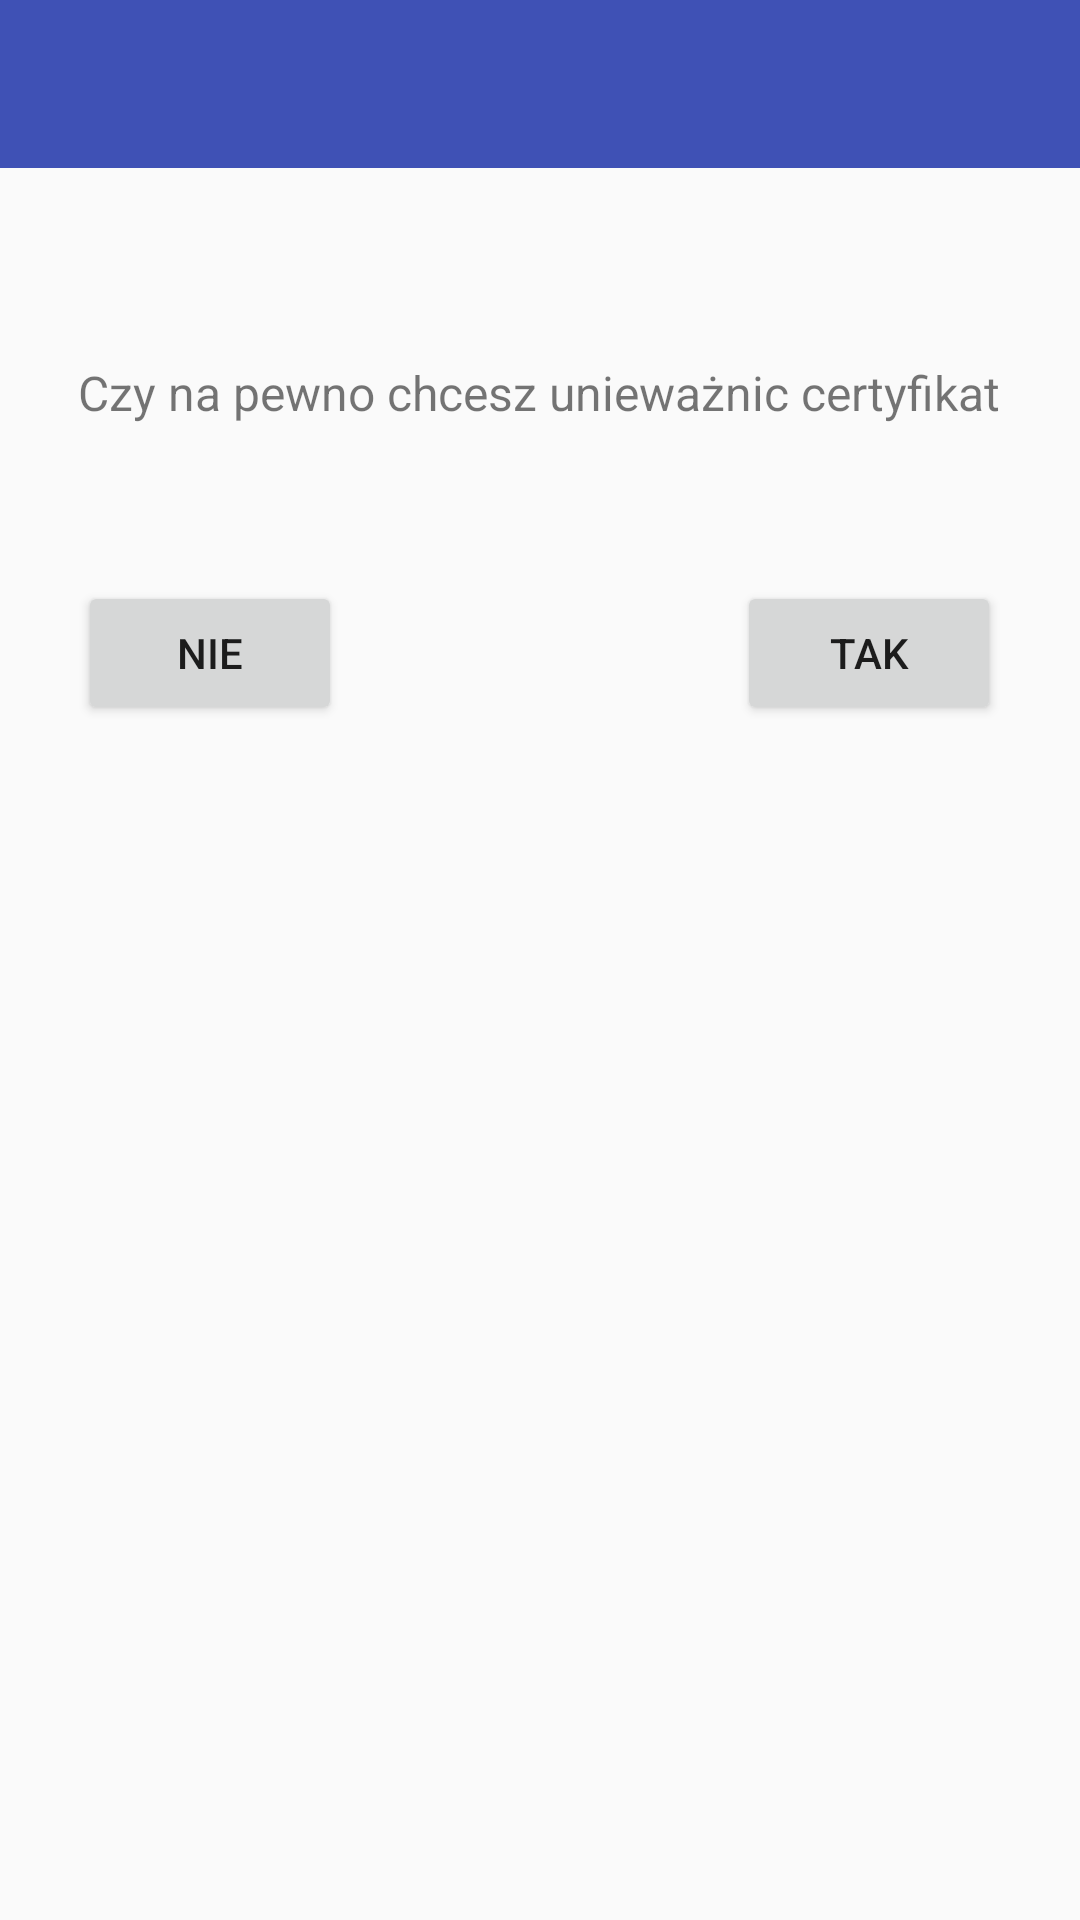

Produce the Android XML layout that renders to this screen, including the resource entries it uses.
<!-- AndroidManifest.xml: application theme AppTheme -->
<!-- res/layout/activity_is_sure.xml -->
<?xml version="1.0" encoding="utf-8"?>
<RelativeLayout xmlns:android="http://schemas.android.com/apk/res/android"
    xmlns:app="http://schemas.android.com/apk/res-auto"
    xmlns:tools="http://schemas.android.com/tools"
    android:layout_width="match_parent"
    android:layout_height="match_parent"
    tools:context="com.example.dawid.mobileapp.IsSureActivity">

    <android.support.design.widget.AppBarLayout
        android:layout_width="match_parent"
        android:layout_height="wrap_content"
        android:theme="@style/AppTheme.AppBarOverlay"
        android:id="@+id/appBarLayout5">

        <android.support.v7.widget.Toolbar
            android:id="@+id/toolbar"
            android:layout_width="match_parent"
            android:layout_height="?attr/actionBarSize"
            android:background="?attr/colorPrimary"
            app:popupTheme="@style/AppTheme.PopupOverlay" />

    </android.support.design.widget.AppBarLayout>

    <include layout="@layout/content_is_sure" />

    <TextView
        android:id="@+id/textView3"
        android:layout_width="wrap_content"
        android:layout_height="wrap_content"
        android:layout_below="@+id/appBarLayout5"
        android:layout_centerHorizontal="true"
        android:layout_marginTop="64dp"
        android:textSize="16sp"
        android:text="Czy na pewno chcesz unieważnic certyfikat" />

    <Button
        android:id="@+id/buttonExitCancelCert"
        android:layout_width="wrap_content"
        android:layout_height="wrap_content"
        android:layout_alignStart="@+id/textView3"
        android:layout_below="@+id/textView3"
        android:layout_marginTop="52dp"
        android:text="Nie"
        android:onClick="exitCancelCert"/>

    <Button
        android:id="@+id/buttonCancelCert"
        android:layout_width="wrap_content"
        android:layout_height="wrap_content"
        android:layout_alignEnd="@+id/textView3"
        android:layout_alignTop="@+id/buttonExitCancelCert"
        android:text="Tak"
        android:onClick="cancelCert"/>


</RelativeLayout>
<!-- res/layout/content_is_sure.xml (included above) -->
<?xml version="1.0" encoding="utf-8"?>
<android.support.constraint.ConstraintLayout xmlns:android="http://schemas.android.com/apk/res/android"
    xmlns:app="http://schemas.android.com/apk/res-auto"
    xmlns:tools="http://schemas.android.com/tools"
    android:layout_width="match_parent"
    android:layout_height="match_parent"
    app:layout_behavior="@string/appbar_scrolling_view_behavior"
    tools:context="com.example.dawid.mobileapp.IsSureActivity"
    tools:showIn="@layout/activity_is_sure">

</android.support.constraint.ConstraintLayout>
<!-- resources referenced by this layout -->
<resources>
  <style name="AppTheme.AppBarOverlay" parent="ThemeOverlay.AppCompat.Dark.ActionBar" />
  <style name="AppTheme.PopupOverlay" parent="ThemeOverlay.AppCompat.Light" />
  <style name="AppTheme" parent="Theme.AppCompat.Light.DarkActionBar">
          
          <item name="colorPrimary">@color/colorPrimary</item>
          <item name="colorPrimaryDark">@color/colorPrimaryDark</item>
          <item name="colorAccent">@color/colorAccent</item>
          <item name="android:textColorHint">@color/hint</item>
      </style>
  <color name="colorPrimary">#3F51B5</color>
  <color name="colorPrimaryDark">#303F9F</color>
  <color name="colorAccent">#ff8930</color>
</resources>
